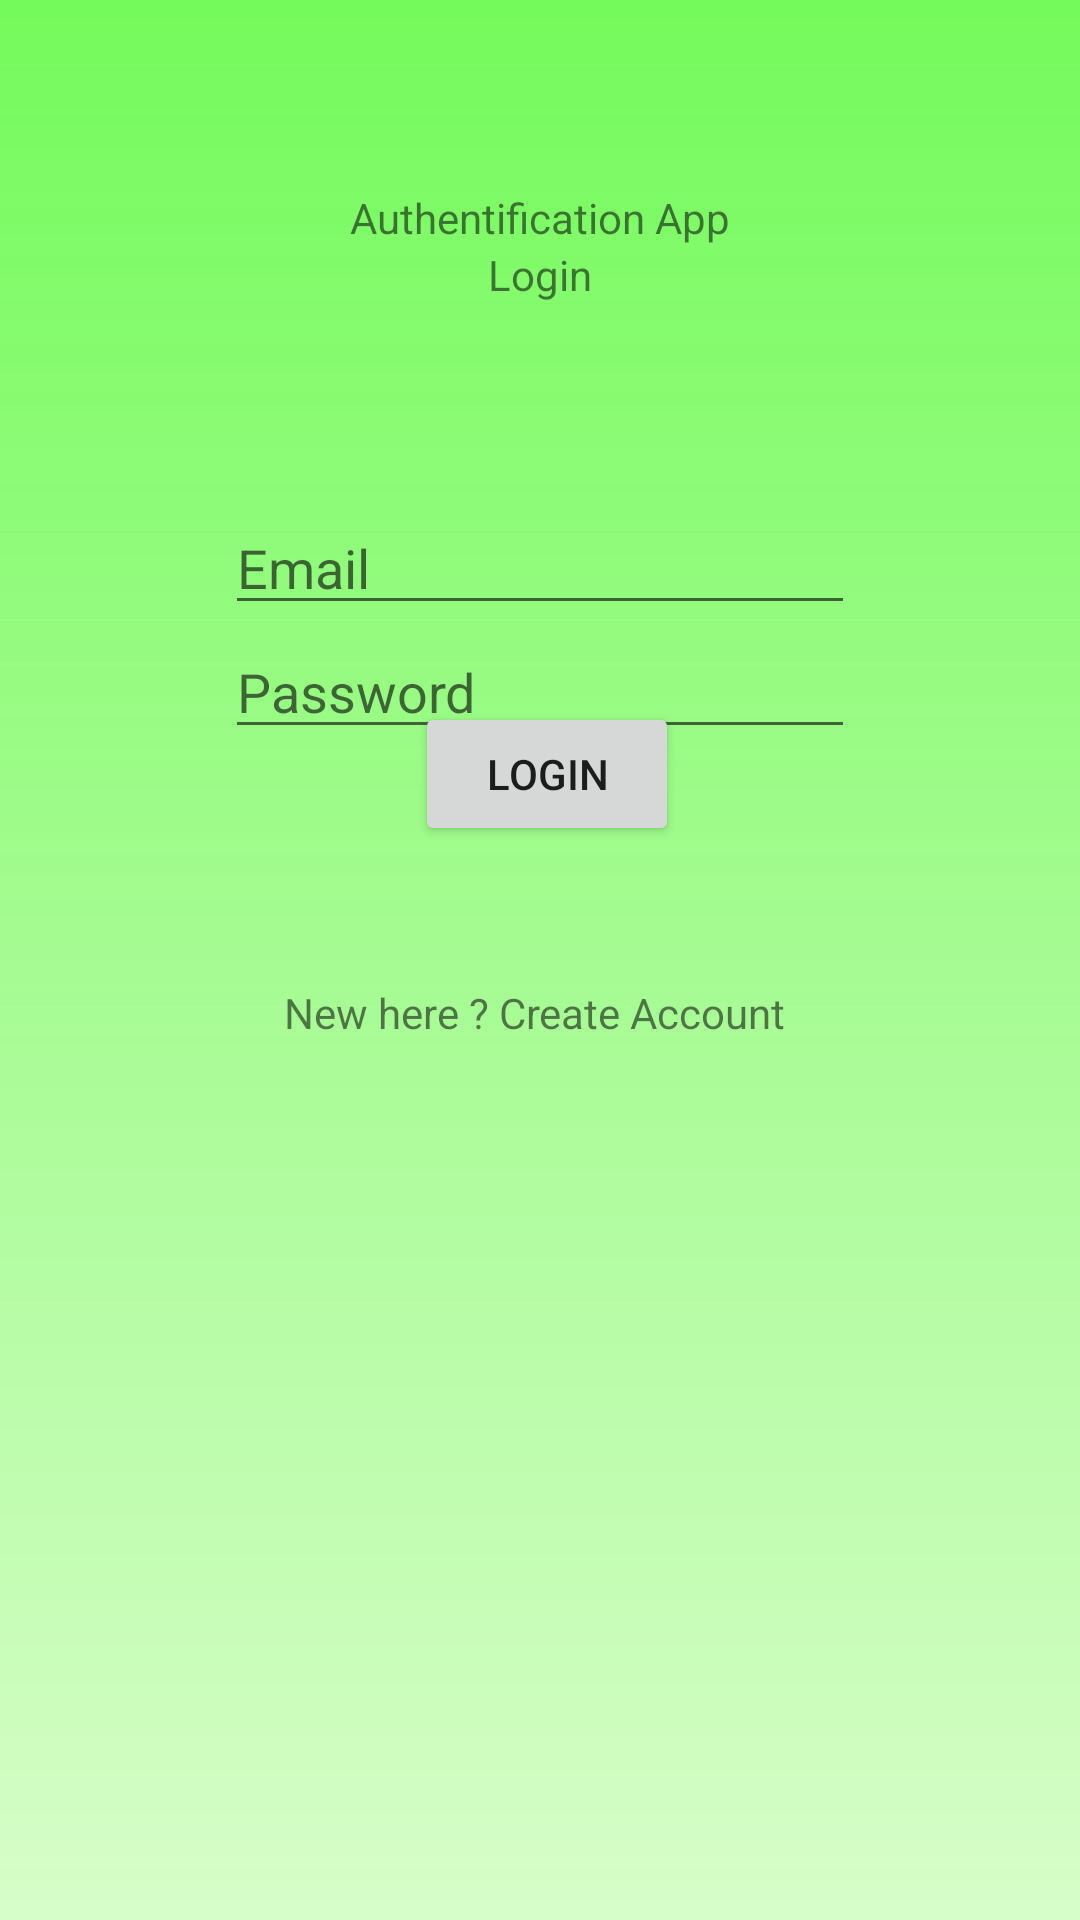

Reconstruct the res/layout file that produces this screen, plus the resources it refers to.
<!-- AndroidManifest.xml: application theme Theme.IntelligentGarden.NoActionBar -->
<!-- res/layout/activity_login.xml -->
<?xml version="1.0" encoding="utf-8"?>
<androidx.constraintlayout.widget.ConstraintLayout xmlns:android="http://schemas.android.com/apk/res/android"
    xmlns:app="http://schemas.android.com/apk/res-auto"
    xmlns:tools="http://schemas.android.com/tools"
    android:layout_width="match_parent"
    android:layout_height="match_parent"
    android:background="@drawable/gradient_background"
    tools:context=".LoginActivity">

    <TextView
        android:id="@+id/RegisterText"
        android:layout_width="wrap_content"
        android:layout_height="wrap_content"
        android:layout_marginBottom="293dp"
        android:text="New here ? Create Account "
        app:layout_constraintBottom_toBottomOf="parent"
        app:layout_constraintEnd_toEndOf="parent"
        app:layout_constraintStart_toStartOf="parent" />

    <TextView
        android:id="@+id/textView3"
        android:layout_width="wrap_content"
        android:layout_height="wrap_content"
        android:layout_marginTop="63dp"
        android:text="Authentification App"
        app:layout_constraintEnd_toEndOf="parent"
        app:layout_constraintStart_toStartOf="parent"
        app:layout_constraintTop_toTopOf="parent" />

    <TextView
        android:id="@+id/textView4"
        android:layout_width="wrap_content"
        android:layout_height="wrap_content"
        android:text="Login"
        app:layout_constraintEnd_toEndOf="parent"
        app:layout_constraintStart_toStartOf="parent"
        app:layout_constraintTop_toBottomOf="@+id/textView3" />

    <EditText
        android:id="@+id/Email"
        android:layout_width="wrap_content"
        android:layout_height="wrap_content"
        android:layout_marginTop="66dp"
        android:ems="10"
        android:hint="Email"
        android:inputType="textEmailAddress"
        app:layout_constraintEnd_toEndOf="parent"
        app:layout_constraintStart_toStartOf="parent"
        app:layout_constraintTop_toBottomOf="@+id/textView4" />

    <EditText
        android:id="@+id/Password"
        android:layout_width="wrap_content"
        android:layout_height="wrap_content"
        android:ems="10"
        android:hint="Password"
        android:inputType="textPassword"
        app:layout_constraintStart_toStartOf="@+id/Email"
        app:layout_constraintTop_toBottomOf="@+id/Email" />

    <Button
        android:id="@+id/LoginBtn"
        android:layout_width="wrap_content"
        android:layout_height="wrap_content"
        android:layout_marginEnd="39dp"
        android:layout_marginBottom="46dp"
        android:text="LOGIN"
        app:layout_constraintBottom_toTopOf="@+id/RegisterText"
        app:layout_constraintEnd_toEndOf="@+id/RegisterText" />

    <ProgressBar
        android:id="@+id/progressBar"
        style="?android:attr/progressBarStyle"
        android:layout_width="wrap_content"
        android:layout_height="wrap_content"
        android:layout_marginTop="65dp"
        android:visibility="invisible"
        app:layout_constraintEnd_toEndOf="parent"
        app:layout_constraintStart_toStartOf="parent"
        app:layout_constraintTop_toBottomOf="@+id/RegisterText" />
</androidx.constraintlayout.widget.ConstraintLayout>
<!-- resources referenced by this layout -->
<resources>
  <!-- drawable gradient_background (drawable) -->
  <?xml version="1.0" encoding="utf-8"?>
  <shape xmlns:android="http://schemas.android.com/apk/res/android">
      <gradient
          android:startColor="#74FA5B"
          android:endColor="#D2CEFDBD"
          android:angle="-45" />
  </shape>
  <style name="Theme.IntelligentGarden.NoActionBar">
          <item name="windowActionBar">false</item>
          <item name="windowNoTitle">true</item>
      </style>
</resources>
